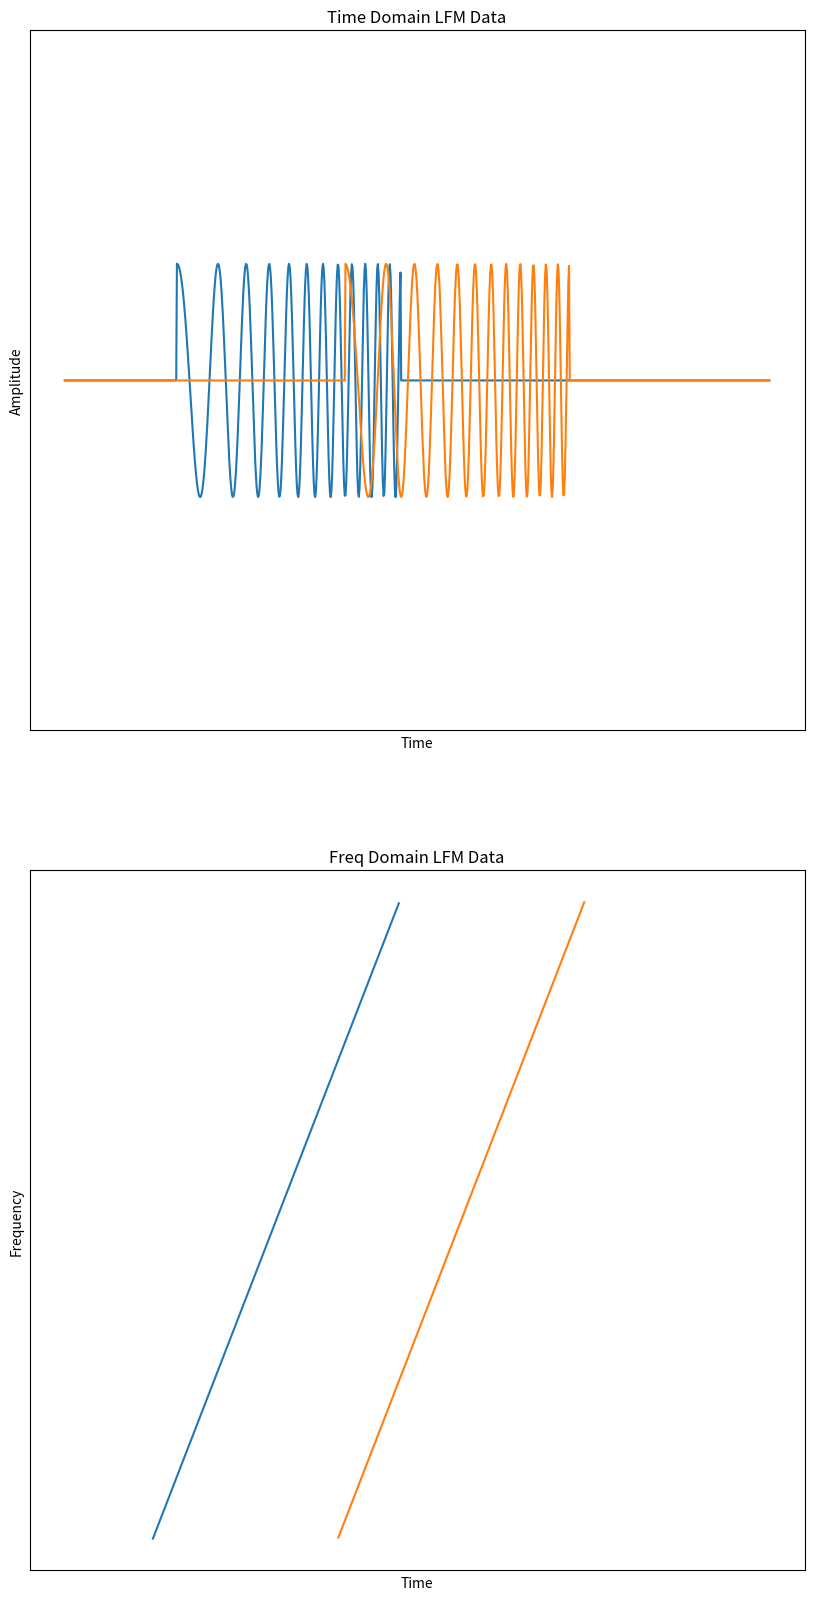

Reproduce this figure in Python.
import numpy as np
import scipy.signal
import matplotlib.pyplot as plt


def vanilla_signal_e(t, *args):
    return np.exp(-2 * np.pi * 1j * t)


def lfm_signal_e(t, t_range, f0, k, flip=False):
    if t_range is None:
        return np.exp(-(f0 - k * t/2) * 2 * np.pi * 1j * t)
    elif not flip:
        t0, t1 = t_range[0], t_range[1]
        out = np.zeros(t.shape[0], dtype=np.complex128)

        for i, t_i in enumerate(t):
            if t0 <= t_i and t_i <= np.abs(t1):
                out[i] = np.exp(-(2 * np.pi * 1j * (t_i - t0) * (f0 + k * (t_i - t0) / 2)))

        return out

    elif flip:
        t0, t1 = t_range[0], t_range[1]
        out = np.zeros(t.shape[0], dtype=np.complex128)

        for i, t_i in enumerate(t):
            if t0 <= t_i and t_i <= np.abs(t1):
                # out[i] = np.exp(-(2 * np.pi * 1j * (f0 + k * t1) * (t_i - t1) + np.pi * 1j * -k * (t_i - t1)**2))
                out[i] = np.exp(-(2 * np.pi * 1j * (t_i - t0) * (f0 + (t1 - t0) * k - k * (t_i - t0) / 2)))

        return out


def get_real_iq(x):
    return np.abs(x) * np.cos(np.angle(x))


def lfm_phi(t, t_range, f0, k):
    t0, t1 = t_range
    out = np.zeros(t.shape[0], dtype=np.complex128)

    t_out = np.array([t_i for t_i in t if (t0 <= t_i and t_i <= t1)])

    out = f0 + k * (t_out - t0) / 2

    return t_out, out


def lfm_demo0():
    f0 = 1  # baseband freq
    k = 1  # chrip-rate
    n_pts = 1.0e3
    t_min = 0
    t_max = 4 * np.pi

    t = np.linspace(t_min, t_max, int(n_pts))

    range_0 = [2, 6]
    range_1 = [5, 9]

    signal_0 = lfm_signal_e(t, range_0, f0, k, False)
    signal_1 = lfm_signal_e(t, range_1, f0, k, False)

    _, ax = plt.subplots(2, figsize=(10, 20))

    for a in ax:
        a.set_xticks([], []) 
        a.set_yticks([], []) 
        a.set_yticklabels([])
        a.set_xticklabels([])

    ax[0].plot(t, signal_0)
    ax[0].plot(t, signal_1)
    ax[0].set_ylim(-3, 3)
    ax[0].set_title("Time Domain LFM Data")

    ax[1].plot(*lfm_phi(t, range_0, f0, k))
    ax[1].plot(*lfm_phi(t, range_1, f0, k))
    ax[1].set_xlim(t_min, t_max)
    ax[1].set_title("Freq Domain LFM Data")

    ax[0].set_ylabel("Amplitude")
    ax[0].set_xlabel("Time")

    ax[1].set_ylabel("Frequency")
    ax[1].set_xlabel("Time")

    plt.show()


def lfm_demo1():
    f0 = 0.1  # baseband freq
    k = 0.2  # chrip-rate
    n_pts = 1.0e3
    t_min = 0
    t_max = 4 * np.pi

    t = np.linspace(t_min, t_max, int(n_pts))

    range_0 = [2, 10]

    signal_0 = lfm_signal_e(t, range_0, f0, k, False)

    _, ax = plt.subplots(2, figsize=(10, 20))

    ax[0].plot(t, signal_0)
    ax[0].set_title("Time Domain LFM Signal")
    
    ax[1].plot(*lfm_phi(t, range_0, f0, k))
    ax[1].set_xlim(t_min, t_max)
    ax[1].set_title("Frequency Domain LFM Signal")

    for a in ax:
        a.set_xticks([], []) 
        a.set_yticks([], []) 
        a.set_yticklabels([])
        a.set_xticklabels([])

    ax[0].set_ylabel("Amplitude")
    ax[0].set_xlabel("Time")

    ax[1].set_ylabel("Frequency")
    ax[1].set_xlabel("Time")

    plt.show()


def lfm_demo2():
    f0 = 0  # baseband freq
    k = 20  # chrip-rate
    n_pts = 500

    noise = np.random.normal(0, 0.5, n_pts)  # mean, sigma n_pts
    # noise = 0.5*np.random.randn(n_pts)

    t = np.linspace(0, 2 * np.pi, n_pts)

    signal_rx0 = lfm_signal_e(t, [1, 2], f0, k, True)  # signals from different reflections

    # signal_tx = lfm_signal_e(t, [0, 1], )


def main():

    f0 = 0  # baseband freq
    k = 20  # chrip-rate
    n_pts = 100000
    t_min = 0
    t_max = 4 * np.pi
    snr = 1

    noise = np.random.normal(0, snr, n_pts)  # mean, sigma n_pts
    # noise = 0.5*np.random.randn(n_pts)

    t = np.linspace(t_min, t_max, n_pts)

    signal_rx0 = lfm_signal_e(t, [2, 3], f0, k, True)  # signals from different reflections
    signal_rx1 = lfm_signal_e(t, [4, 5], f0, k, True)  # time reversed

    a0 = 0.8  # attenuation factors
    a1 = 0.4

    signal_tx = lfm_signal_e(t, [0, 1], f0, k)
    signal_tx_flipped = lfm_signal_e(t, [0, 1], f0, k, True)
    signal_rx = a0 * signal_rx0# + a1 * signal_rx1
    # signal_rx = a0 * signal_rx1
    signal_rx = a0 * signal_rx0 + a1 * signal_rx1

    signal_rx_noise = signal_rx + noise

    signal_correlated = scipy.signal.correlate(signal_rx, signal_tx_flipped, mode="same")
    signal_correlated_noise = scipy.signal.correlate(signal_rx_noise, signal_tx_flipped, mode="same")

    _, ax = plt.subplots(5, sharex=True, figsize=(10, 20))

    ax[0].plot(t, get_real_iq(signal_tx))
    ax[0].set_title("Transmitted Signal")

    ax[1].plot(t, get_real_iq(signal_rx))
    ax[1].set_title("Reflected Signals")

    ax[2].plot(t, get_real_iq(signal_rx_noise))
    ax[2].set_title("Received Noisy Signal")

    ax[3].plot(t, get_real_iq(signal_correlated))
    ax[3].set_title("Correlated Signal No Noise")

    ax[4].plot(t, get_real_iq(signal_correlated_noise))
    ax[4].set_title("Correlated Signal With Noise")

    for a in ax:
        a.set_xticks([], []) 
        a.set_yticks([], []) 
        a.set_yticklabels([])
        a.set_xticklabels([])

    ax[-1].set_xlabel("Time")
    # plt.plot(t, get_real_iq(signal_rx0))

    plt.show()


if __name__ == "__main__":
    # main()
    # lfm_demo1()
    lfm_demo0()